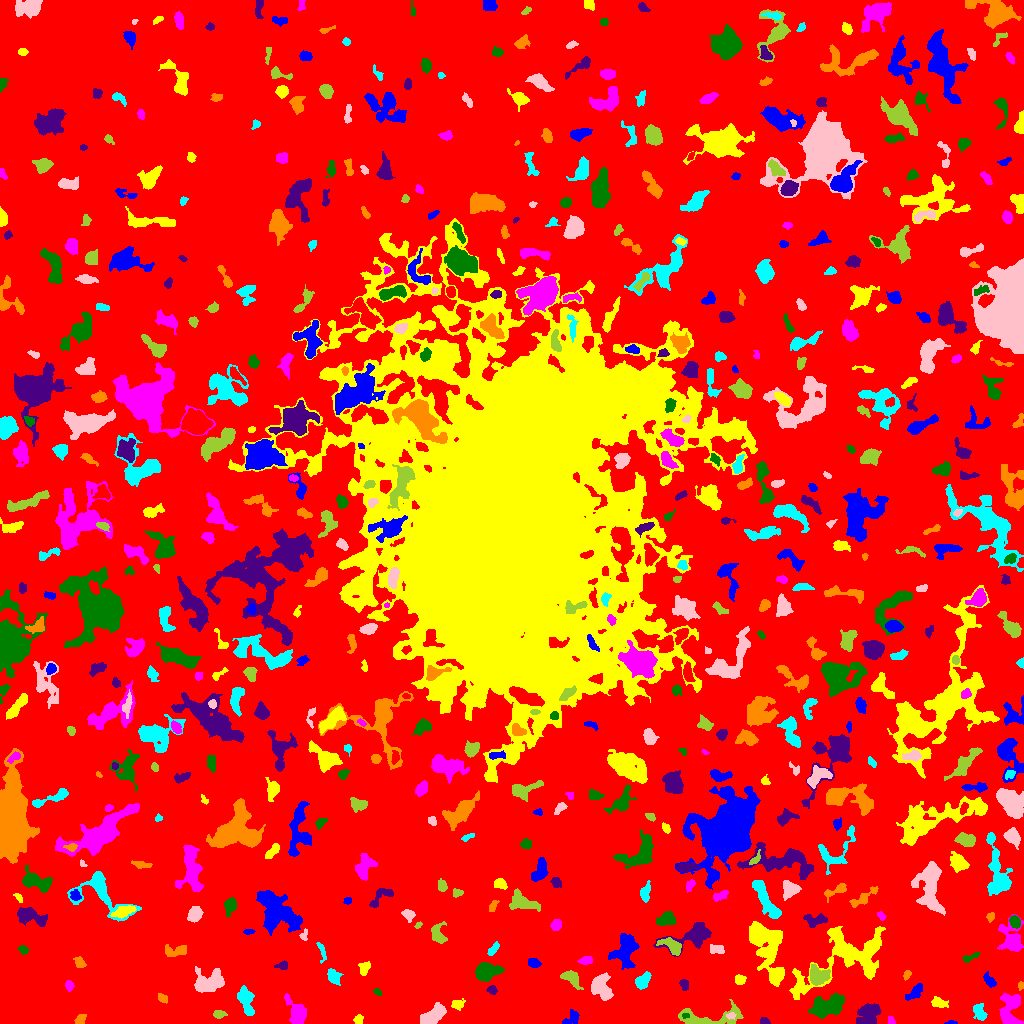

Source data for this figure (header and first rows):
ID, X, Y, A, B, theta, total_flux, mu_max, mu_median, mu_mean, R_fwhm, R_e, R10, R90, x_start, x_end, y_start, y_end, area, greylevel
0, 516, 502.7, 304, 298.4, 0.796, 1974558, 14.0, 3.0, 2.725, 86.18, 243.2, 92.39, 381.1, 0, 1023, 0, 1023, 724547, 2.725
1, 951.3, 0.8391, 2.74, 0.8786, 0.03167, 87.0, 5.0, 2.0, 2.122, 2.111, 1.784, 0.5642, 3.09, 944, 957, 0, 3, 41, 8.122
2, 358.3, 3.974, 2.376, 1.792, 0.6163, 115.0, 3.0, 1.0, 1.42, 3.385, 2.523, 0.9772, 3.989, 353, 363, 0, 9, 81, 7.42
3, 891.1, 3.067, 2.51, 1.613, -0.9497, 134.0, 4.0, 3.0, 2.436, 3.909, 2.585, 0.9772, 3.742, 888, 895, 0, 7, 55, 9.436
4, 685.1, 7.88, 1.616, 1.265, 0.1619, 75.0, 4.0, 2.0, 1.875, 2.706, 1.871, 0.5642, 2.821, 682, 689, 5, 10, 40, 13.88
5, 763.8, 1.904, 2.195, 1.618, -0.05946, 115.0, 5.0, 2.0, 1.797, 2.646, 2.326, 0.7979, 3.613, 760, 770, 0, 6, 64, 7.797
6, 80.22, 3.891, 2.82, 2.044, 0.7244, 275.0, 5.0, 3.0, 2.806, 4.222, 3.038, 1.262, 4.652, 74, 86, 0, 9, 98, 7.806
7, 245.7, 23.8, 7.103, 3.228, -1.31, 1386, 10.0, 3.0, 4.2, 6.05, 5.323, 2.111, 8.992, 237, 254, 8, 38, 330, 8.2
8, 730.4, 7.962, 2.126, 1.219, -0.06505, 52.0, 3.0, 1.0, 0.9123, 1.871, 1.784, 0.5642, 3.141, 726, 736, 4, 11, 57, 9.912
9, 218.9, 9.557, 2.703, 1.663, 0.02748, 115.0, 3.0, 1.0, 1.198, 3.385, 2.646, 0.9772, 4.184, 213, 227, 5, 13, 96, 7.198
10, 638, 14.35, 6.795, 1.775, 0.4638, 249.0, 4.0, 2.0, 2.058, 5.171, 3.478, 1.382, 5.412, 626, 647, 8, 20, 121, 7.058
11, 571.9, 5.198, 4.661, 2.768, 0.7067, 334.0, 5.0, 2.0, 2.141, 4.442, 3.989, 1.596, 6.18, 562, 579, 0, 14, 156, 7.141
12, 939.3, 20.56, 4.025, 2.238, -0.4213, 234.0, 4.0, 2.0, 1.603, 4.983, 3.656, 1.382, 5.67, 931, 948, 16, 27, 146, 9.603
13, 1010, 12.31, 9.246, 4.801, 1.456, 1662, 9.0, 3.0, 3.477, 7.001, 6.358, 2.523, 10.2, 999, 1023, 0, 30, 478, 14.48
14, 827.1, 17.24, 8.735, 4.636, 0.3095, 2688, 10.0, 4.0, 4.603, 9.39, 7.653, 3.038, 11.9, 808, 844, 5, 30, 584, 8.603
15, 868.4, 10.97, 6.038, 4.436, 0.6564, 1405, 10.0, 3.0, 3.452, 6.024, 5.698, 2.111, 9.541, 856, 881, 0, 20, 407, 9.452
16, 163.5, 24.7, 2.541, 1.805, -0.5584, 226.0, 8.0, 2.0, 2.723, 2.985, 2.523, 0.9772, 4.297, 158, 167, 20, 30, 83, 7.723
17, 979.5, 11.1, 4.634, 2.827, -1.114, 656.0, 8.0, 3.0, 3.624, 5.232, 4.442, 1.693, 6.794, 973, 987, 3, 20, 181, 14.62
18, 433.9, 8.34, 6.645, 3.065, 0.6537, 2052, 12.0, 5.0, 5.732, 7.506, 5.614, 2.326, 8.777, 420, 446, 0, 21, 358, 10.73
19, 704, 4.706, 17.33, 4.552, 0.06596, 1828, 18.0, 2.0, 3.417, 3.742, 5.698, 1.871, 10.49, 678, 743, 0, 24, 535, 8.417
20, 406.8, 18.45, 3.213, 1.593, -0.702, 142.0, 4.0, 1.0, 1.711, 3.613, 2.764, 0.9772, 4.549, 402, 414, 14, 23, 83, 6.711
21, 915.9, 31.71, 5.252, 2.561, 0.8134, 366.0, 4.0, 2.0, 2.033, 6.206, 4.297, 1.784, 6.723, 905, 922, 23, 40, 180, 11.03
22, 457.1, 18.92, 3.157, 2.449, 0.1889, 254.0, 5.0, 2.0, 2.19, 3.785, 3.29, 1.262, 5.262, 451, 465, 13, 25, 116, 7.19
23, 296.6, 10.71, 7.838, 4.165, -1.121, 1525, 8.0, 4.0, 4.178, 8.444, 6.206, 2.523, 9.474, 284, 306, 0, 30, 365, 8.178
24, 378, 31.4, 1.979, 1.302, -0.6575, 91.0, 5.0, 1.5, 1.685, 2.185, 1.954, 0.7979, 3.192, 373, 382, 28, 35, 54, 7.685
25, 492.1, 33.73, 2.396, 2.092, -0.4159, 238.0, 6.0, 3.0, 2.975, 3.742, 2.764, 1.128, 4.442, 486, 497, 29, 38, 80, 8.975
26, 1021, 37.83, 1.5, 1.321, 1.09, 76.0, 5.0, 1.0, 1.617, 2.111, 1.693, 0.5642, 2.821, 1018, 1023, 33, 42, 47, 15.62
27, 642.8, 42.75, 4.464, 2.616, 0.8603, 532.0, 6.0, 2.0, 2.701, 5.585, 4.26, 1.784, 6.676, 635, 651, 34, 52, 197, 7.701
28, 210.6, 42.22, 8.191, 5.34, 0.3266, 1387, 8.0, 2.0, 2.683, 5.917, 6.91, 2.523, 11.04, 194, 224, 31, 57, 517, 7.683
29, 571.2, 45.53, 5.184, 2.81, -0.7056, 723.0, 8.0, 3.0, 3.228, 5.47, 4.442, 1.784, 7.069, 560, 583, 34, 53, 224, 8.228
30, 938.8, 247.1, 164.2, 60.12, 1.48, 173481, 14.0, 4.0, 4.641, 40.96, 65.13, 24.82, 98.7, 707, 1023, 0, 619, 37378, 8.641
31, 988.9, 42.9, 3.897, 1.837, -0.9362, 346.0, 6.0, 2.0, 2.724, 4.442, 3.29, 1.262, 5.262, 983, 996, 36, 52, 127, 14.72
32, 739.8, 44, 2.665, 2.239, 0.05714, 393.0, 7.0, 4.0, 3.853, 4.26, 3.192, 1.262, 4.853, 735, 746, 39, 49, 102, 10.85
33, 69.08, 37.82, 2.427, 1.952, -1.355, 205.0, 6.0, 2.0, 2.47, 3.192, 2.706, 0.9772, 4.406, 65, 74, 32, 43, 83, 7.47
34, 485.1, 51.69, 5.11, 3.626, 0.1622, 2829, 24.0, 5.0, 7.329, 5.726, 5.046, 1.954, 8.556, 475, 504, 42, 61, 386, 12.33
35, 684.2, 38.88, 2.699, 1.927, -1.24, 221.0, 5.0, 2.0, 2.402, 3.613, 2.877, 1.128, 4.549, 679, 688, 33, 44, 92, 7.402
36, 907.2, 48.89, 2.379, 1.626, 1.159, 122.0, 4.0, 2.0, 1.877, 3.568, 2.459, 0.9772, 3.827, 903, 911, 43, 53, 65, 11.88
37, 333.8, 46.67, 3.999, 2.85, -1.027, 714.0, 8.0, 4.0, 4.08, 5.614, 4.297, 1.693, 6.58, 327, 343, 38, 55, 175, 9.08
38, 601.2, 35.76, 6.818, 4.984, -1.222, 1189, 7.0, 3.0, 2.914, 7.092, 6.433, 2.523, 9.821, 591, 613, 23, 51, 408, 8.914
39, 817.8, 48.21, 5.264, 4.572, -0.3503, 865.0, 5.0, 3.0, 2.764, 7.653, 5.809, 2.326, 8.74, 810, 830, 38, 59, 313, 12.76
40, 703.4, 50.46, 3.154, 2.31, -0.6711, 409.0, 8.0, 3.0, 3.052, 3.989, 3.338, 1.262, 5.412, 698, 710, 43, 56, 134, 9.052
41, 533.9, 60.25, 3.017, 2.112, -0.3155, 305.0, 6.0, 2.0, 2.748, 4.107, 3.192, 1.262, 5.109, 528, 541, 56, 65, 111, 7.748
42, 364.4, 55.42, 3.543, 2.485, 1.121, 261.0, 4.0, 2.0, 2.023, 5.232, 3.613, 1.382, 5.585, 358, 370, 48, 62, 129, 7.023
43, 585.7, 62.99, 3.392, 1.736, 0.1517, 286.0, 6.0, 2.0, 2.673, 4.029, 3.09, 1.128, 4.787, 577, 592, 59, 67, 107, 7.673
44, 969.6, 65.66, 4.949, 1.586, 0.475, 241.0, 7.0, 2.0, 2.386, 2.111, 3.141, 0.9772, 4.886, 963, 980, 61, 71, 101, 14.39
45, 282.4, 58.02, 3.082, 1.954, 0.1137, 188.0, 4.0, 2.0, 2.066, 4.478, 2.985, 1.128, 4.72, 274, 287, 54, 63, 91, 8.066
46, 79.76, 60.6, 2.826, 2.137, -0.8847, 289.0, 7.0, 2.0, 2.676, 3.141, 3.038, 1.128, 4.918, 73, 86, 56, 67, 108, 7.676
47, 322, 71.97, 5.52, 1.709, -1.324, 216.0, 5.0, 2.0, 2.077, 3.09, 3.241, 1.262, 5.078, 316, 326, 60, 81, 104, 8.077
48, 715.9, 74.42, 3.577, 2.173, -0.1471, 230.0, 4.0, 2.0, 1.811, 4.853, 3.385, 1.262, 5.262, 710, 724, 70, 79, 127, 10.81
49, 671.6, 77.42, 6.329, 3.084, -0.5792, 736.0, 7.0, 3.0, 2.992, 5.499, 5.109, 2.034, 7.756, 656, 681, 68, 86, 246, 11.99
50, 398.2, 70.86, 2.493, 1.741, 0.1372, 99.0, 3.0, 1.0, 1.5, 2.985, 2.585, 0.9772, 4.184, 392, 403, 67, 75, 66, 6.5
51, 626.3, 74.91, 7.78, 4.862, 1.346, 1590, 8.0, 2.0, 2.794, 7.421, 6.531, 2.585, 11.04, 608, 639, 54, 90, 569, 7.794
52, 765.4, 76.77, 17.56, 6.481, -1.195, 4885, 13.0, 3.0, 4.061, 7.313, 10.43, 3.742, 17.17, 749, 784, 37, 102, 1203, 12.06
53, 1012, 83.23, 7.072, 4.785, -1.312, 1825, 13.0, 2.0, 3.834, 5.809, 5.382, 2.185, 9.707, 997, 1023, 72, 109, 476, 13.83
54, 23.07, 73.83, 2.44, 1.972, -0.529, 169.0, 4.0, 2.0, 2.139, 4.068, 2.821, 1.128, 4.37, 17, 28, 69, 78, 79, 7.139
55, 693.4, 87.24, 13.1, 5.032, 0.3102, 2430, 10.0, 4.0, 4.293, 8.215, 7.399, 2.877, 11.82, 653, 711, 67, 101, 566, 10.29
56, 175.3, 72.51, 6.389, 3.012, 0.09007, 476.0, 4.0, 2.0, 2.3, 7.632, 4.918, 2.034, 7.356, 165, 186, 67, 79, 207, 7.3
57, 493.2, 74.11, 3.822, 1.697, 0.9254, 251.0, 6.0, 2.0, 2.413, 3.568, 3.09, 1.128, 4.918, 487, 499, 68, 82, 104, 7.413
58, 303.5, 88.07, 2.762, 1.798, 1.445, 76.0, 4.0, 1.0, 1.086, 2.185, 2.326, 0.7979, 3.909, 299, 307, 83, 95, 70, 8.086
59, 437.9, 88.66, 5.174, 3.252, -1.276, 583.0, 6.0, 2.0, 2.614, 5.89, 4.549, 1.784, 7.136, 431, 447, 80, 102, 223, 7.614
... 586 more rows
